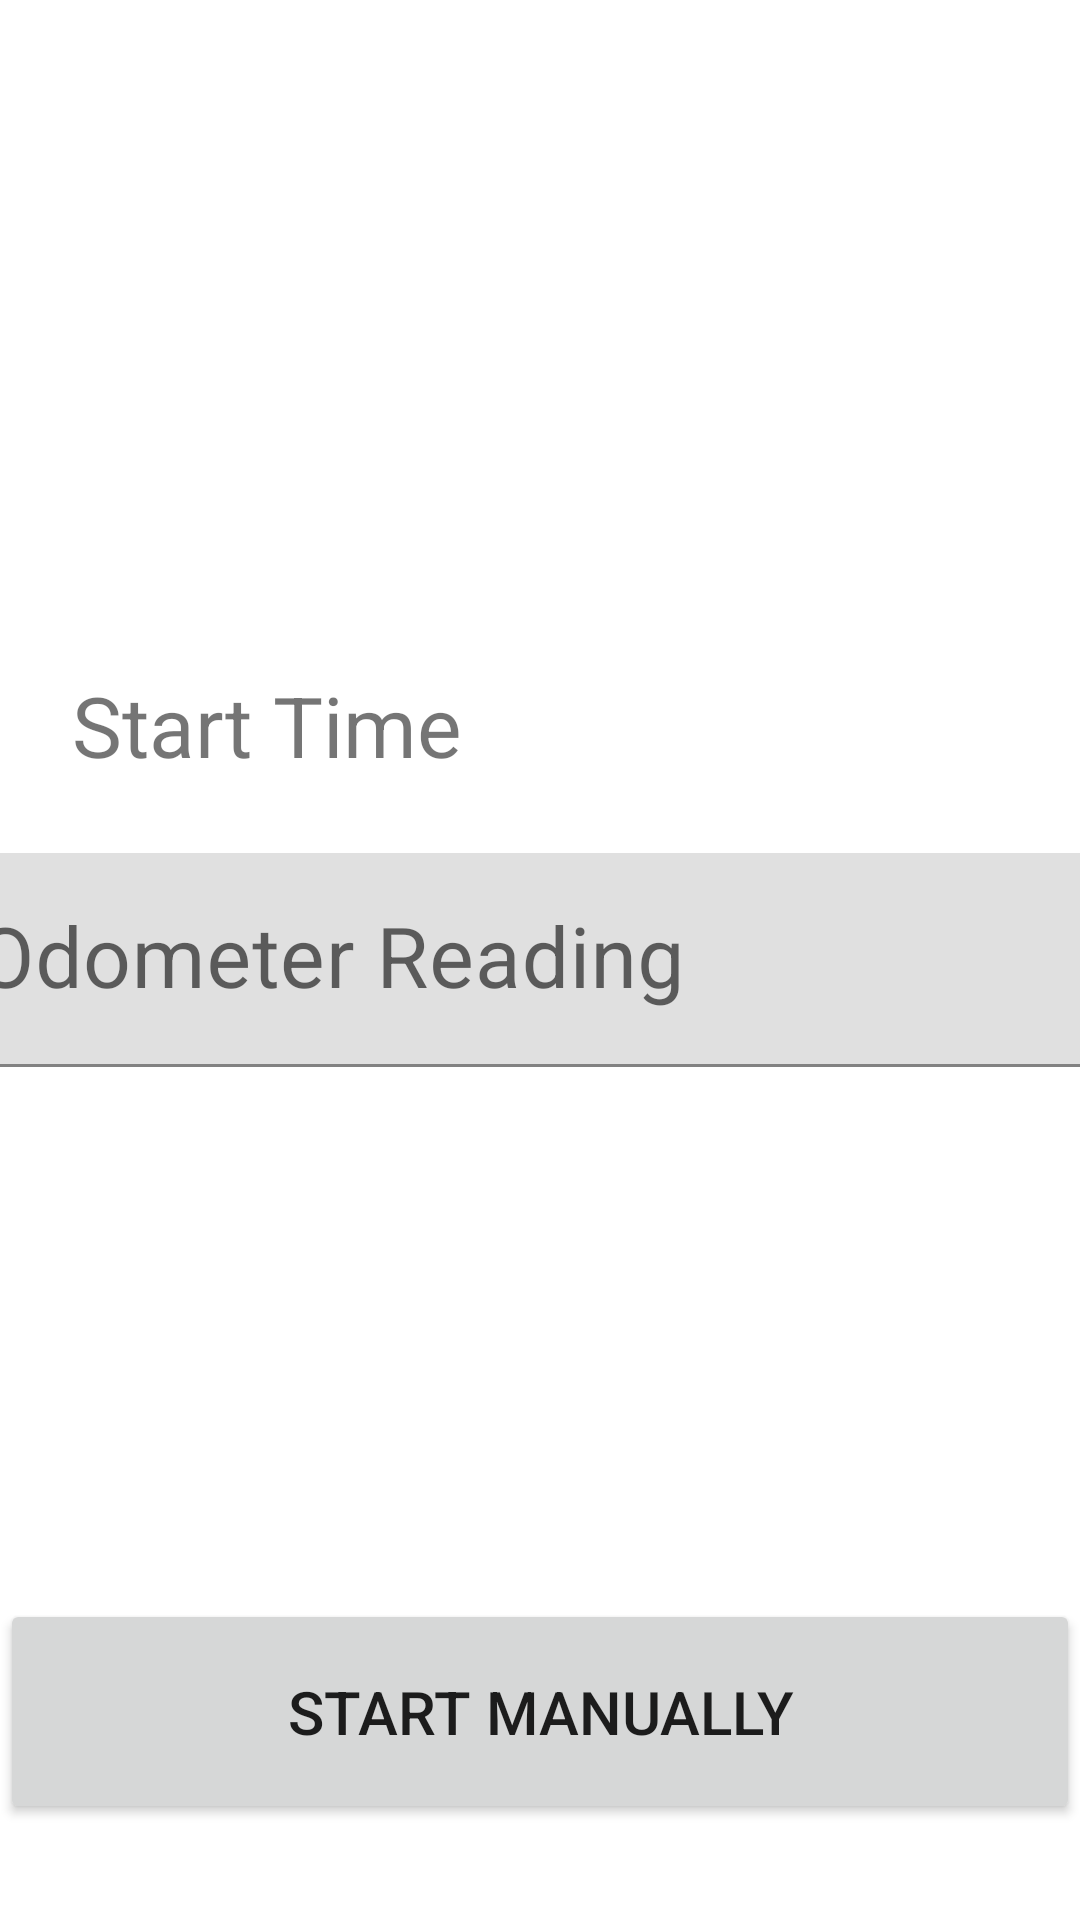

Produce the Android XML layout that renders to this screen, including the resource entries it uses.
<!-- AndroidManifest.xml: application theme Theme.DriveTracker -->
<!-- res/layout/activity_trip_new.xml -->
<?xml version="1.0" encoding="utf-8"?>
<androidx.constraintlayout.widget.ConstraintLayout xmlns:android="http://schemas.android.com/apk/res/android"
    xmlns:app="http://schemas.android.com/apk/res-auto"
    xmlns:tools="http://schemas.android.com/tools"
    android:layout_width="wrap_content"
    android:layout_height="match_parent">

    <Button
        android:id="@+id/button"
        android:layout_width="0dp"
        android:layout_height="wrap_content"
        android:layout_marginBottom="32dp"
        android:paddingTop="24dp"
        android:paddingBottom="24dp"
        android:text="@string/start_manually"
        android:textSize="20sp"
        app:layout_constraintBottom_toBottomOf="parent"
        app:layout_constraintEnd_toEndOf="parent"
        app:layout_constraintStart_toStartOf="parent" />

    <com.google.android.material.textfield.TextInputLayout
        android:id="@+id/textInputLayout"
        android:layout_width="409dp"
        android:layout_height="wrap_content"
        app:layout_constraintBottom_toBottomOf="parent"
        app:layout_constraintEnd_toEndOf="parent"
        app:layout_constraintStart_toStartOf="parent"
        app:layout_constraintTop_toTopOf="parent">

        <com.google.android.material.textfield.TextInputEditText
            android:layout_width="match_parent"
            android:layout_height="wrap_content"
            android:hint="@string/odometer_reading"
            android:inputType="number"
            android:textSize="28sp" />
    </com.google.android.material.textfield.TextInputLayout>

    <TextView
        android:id="@+id/startTime"
        android:layout_width="wrap_content"
        android:layout_height="wrap_content"
        android:layout_marginStart="24dp"
        android:layout_marginBottom="24dp"
        android:text="@string/start_time"
        android:textSize="28sp"
        app:layout_constraintBottom_toTopOf="@+id/textInputLayout"
        app:layout_constraintStart_toStartOf="parent" />

</androidx.constraintlayout.widget.ConstraintLayout>
<!-- resources referenced by this layout -->
<resources>
  <string name="odometer_reading">Odometer Reading</string>
  <string name="start_manually">Start Manually</string>
  <string name="start_time">Start Time</string>
  <style name="Theme.DriveTracker" parent="Theme.MaterialComponents.DayNight.DarkActionBar">
          
          <item name="colorPrimary">@color/purple_500</item>
          <item name="colorPrimaryVariant">@color/purple_700</item>
          <item name="colorOnPrimary">@color/white</item>
          
          <item name="colorSecondary">@color/teal_200</item>
          <item name="colorSecondaryVariant">@color/teal_700</item>
          <item name="colorOnSecondary">@color/black</item>
          
          <item name="android:statusBarColor" tools:targetApi="l">?attr/colorPrimaryVariant</item>
          
      </style>
  <color name="purple_500">#FF6200EE</color>
  <color name="purple_700">#FF3700B3</color>
  <color name="white">#FFFFFFFF</color>
  <color name="teal_200">#FF03DAC5</color>
  <color name="teal_700">#FF018786</color>
  <color name="black">#FF000000</color>
</resources>
